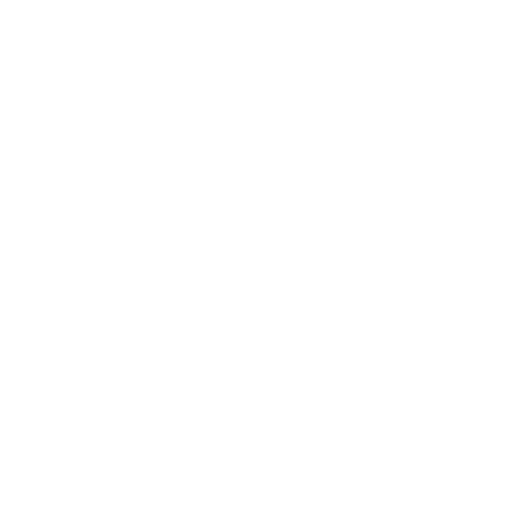
t = 0.00 s
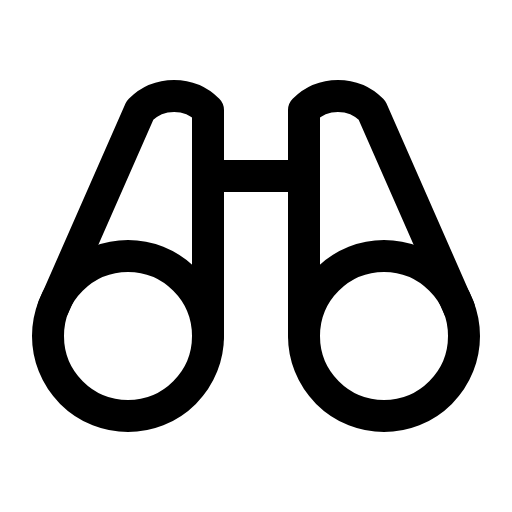
t = 0.38 s
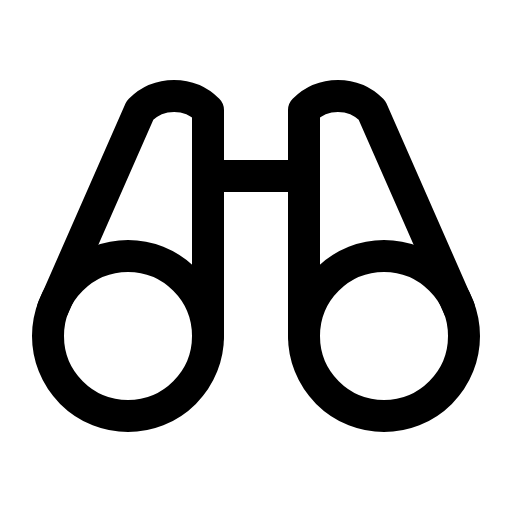
t = 1.13 s
t = 1.50 s: frame unchanged from t = 1.13 s, image omitted
t = 1.88 s: frame unchanged from t = 1.13 s, image omitted
t = 2.63 s: frame unchanged from t = 1.13 s, image omitted

The animated SVG that drew these frames (rendered in a browser with its animation timeline set to each time). Animation: 1 CSS @keyframes rule; one cycle of 3.00 s, repeats indefinitely.

<svg xmlns="http://www.w3.org/2000/svg" viewBox="0 0 256 256">
  <style>
    .draw-line {
      stroke-dasharray: 2000;
      stroke-dashoffset: 0;
    }
    svg:hover .draw-line {
      animation: phosphor-draw-in 3s ease-in-out infinite alternate;
    }
    @keyframes phosphor-draw-in {
      0%   { stroke-dashoffset: 2000; }
      50%  { stroke-dashoffset: 0; }
      100% { stroke-dashoffset: 0; }
    }
  </style><rect width="256" height="256" fill="none"/><line x1="104" y1="88" x2="152" y2="88" fill="none" stroke="currentColor" stroke-linecap="round" stroke-linejoin="round" stroke-width="16" class="draw-line"/><path d="M229.59,154.32,185.94,55A24,24,0,0,0,152,55V168" fill="none" stroke="currentColor" stroke-linecap="round" stroke-linejoin="round" stroke-width="16" class="draw-line"/><path d="M104,168V55a24,24,0,0,0-33.94,0L26.41,154.32" fill="none" stroke="currentColor" stroke-linecap="round" stroke-linejoin="round" stroke-width="16" class="draw-line"/><circle cx="64" cy="168" r="40" fill="none" stroke="currentColor" stroke-linecap="round" stroke-linejoin="round" stroke-width="16" class="draw-line"/><circle cx="192" cy="168" r="40" fill="none" stroke="currentColor" stroke-linecap="round" stroke-linejoin="round" stroke-width="16" class="draw-line"/></svg>
